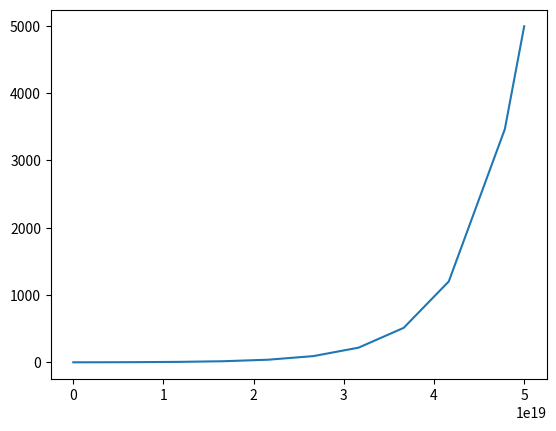
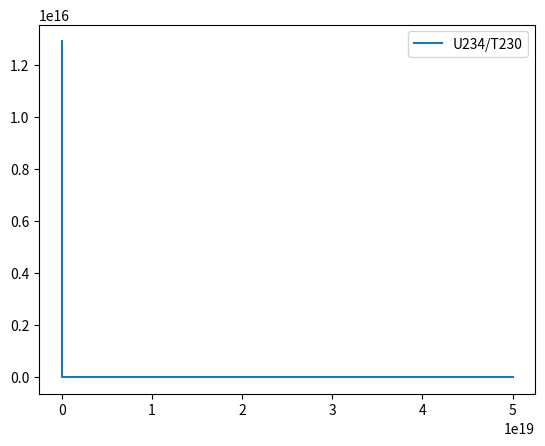

Generate these figures, in order, with matplotlib:
import numpy as np
from scipy import integrate
import time
from matplotlib import pyplot as plt

def fun(x,y,half_life=[4468e9*365*3600,2410*3600,670*60,245500*3600*365,75380*365*3600,1600*365*3600,38235*3600,310*60,268*60,199*60,1643e-3,223*365*3600,5015*365*3600,138376*3600]):
    dydx=np.zeros(len(half_life)+1)
    dydx[0]=-y[0]/half_life[0]
    for i in range(1,len(half_life)):
        dydx[i]=y[i-1]/half_life[i-1]-y[i]/half_life[i]
    dydx[len(half_life)]=y[len(half_life)-1]/half_life[len(half_life)-1]
    return dydx
half_life=[4468e9*365*3600,2410*3600,670*60,245500*3600*365,75380*365*3600,1600*365*3600,38235*3600,310*60,268*60,199*60,1643e-3,223*365*3600,5015*365*3600,138376*3600]
y0=np.zeros(15)
y0[0]=1
x0=0
x1=5e19
t1=time.time()
ans_stiff=integrate.solve_ivp(fun,[x0,x1],y0,method='Radau')
t2=time.time()
print('took ',ans_stiff.nfev,' evaluations and ',t2-t1,' seconds to solve implicitly')
t= ans_stiff.t
Pb206 = ans_stiff.y[14]
U238 = ans_stiff.y[0]
U234 = ans_stiff.y[3]
T230 = ans_stiff.y[4]
fig1 = plt.figure()
plt.plot(t,Pb206/U238,label="Pb206 to U238")
fig2 = plt.figure()
plt.plot(t,U234/T230, label="U234/T230")
plt.legend()
plt.show()
